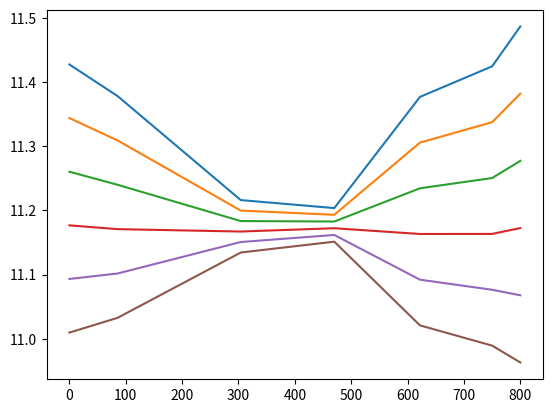

Write the Python code that produced this figure.
import matplotlib.pyplot as plt 
import numpy as np
x=[0,85.5,304,470,622,750,800]
h=[464.95,461.5,448.9,447.5,462,465.78,470]
gson=np.array([6.69,7.46,10.29,10.61,7.34,6.49,5.55])

hf=np.array([])

g1=[]
g2=[]
g3=[]
g4=[]
g5=[]
g6=[]

hf=[]

fark=445

for i in h:
    hfark = i - fark
    hf.append(hfark)


for i in hf:
    g=(0.3086-0.04185*1.7)*i
    g1.append(g)
    
for i in hf:
    g=(0.3086-0.04185*1.8)*i
    g2.append(g)

for i in hf:
    g=(0.3086-0.04185*1.9)*i
    g3.append(g)

for i in hf:
    g=(0.3086-0.04185*2)*i
    g4.append(g)

for i in hf:
    g=(0.3086-0.04185*2.1)*i
    g5.append(g)

for i in hf:
    g=(0.3086-0.04185*2.2)*i
    g6.append(g)


a1=np.array(g1)
a2=np.array(g2)
a3=np.array(g3)
a4=np.array(g4)
a5=np.array(g5)
a6=np.array(g6)

s1=g1+gson
s2=g2+gson
s3=g3+gson
s4=g4+gson
s5=g5+gson
s6=g6+gson

plt.plot(x,s1)
plt.plot(x,s2)
plt.plot(x,s3)
plt.plot(x,s4)
plt.plot(x,s5)
plt.plot(x,s6)

plt.show()